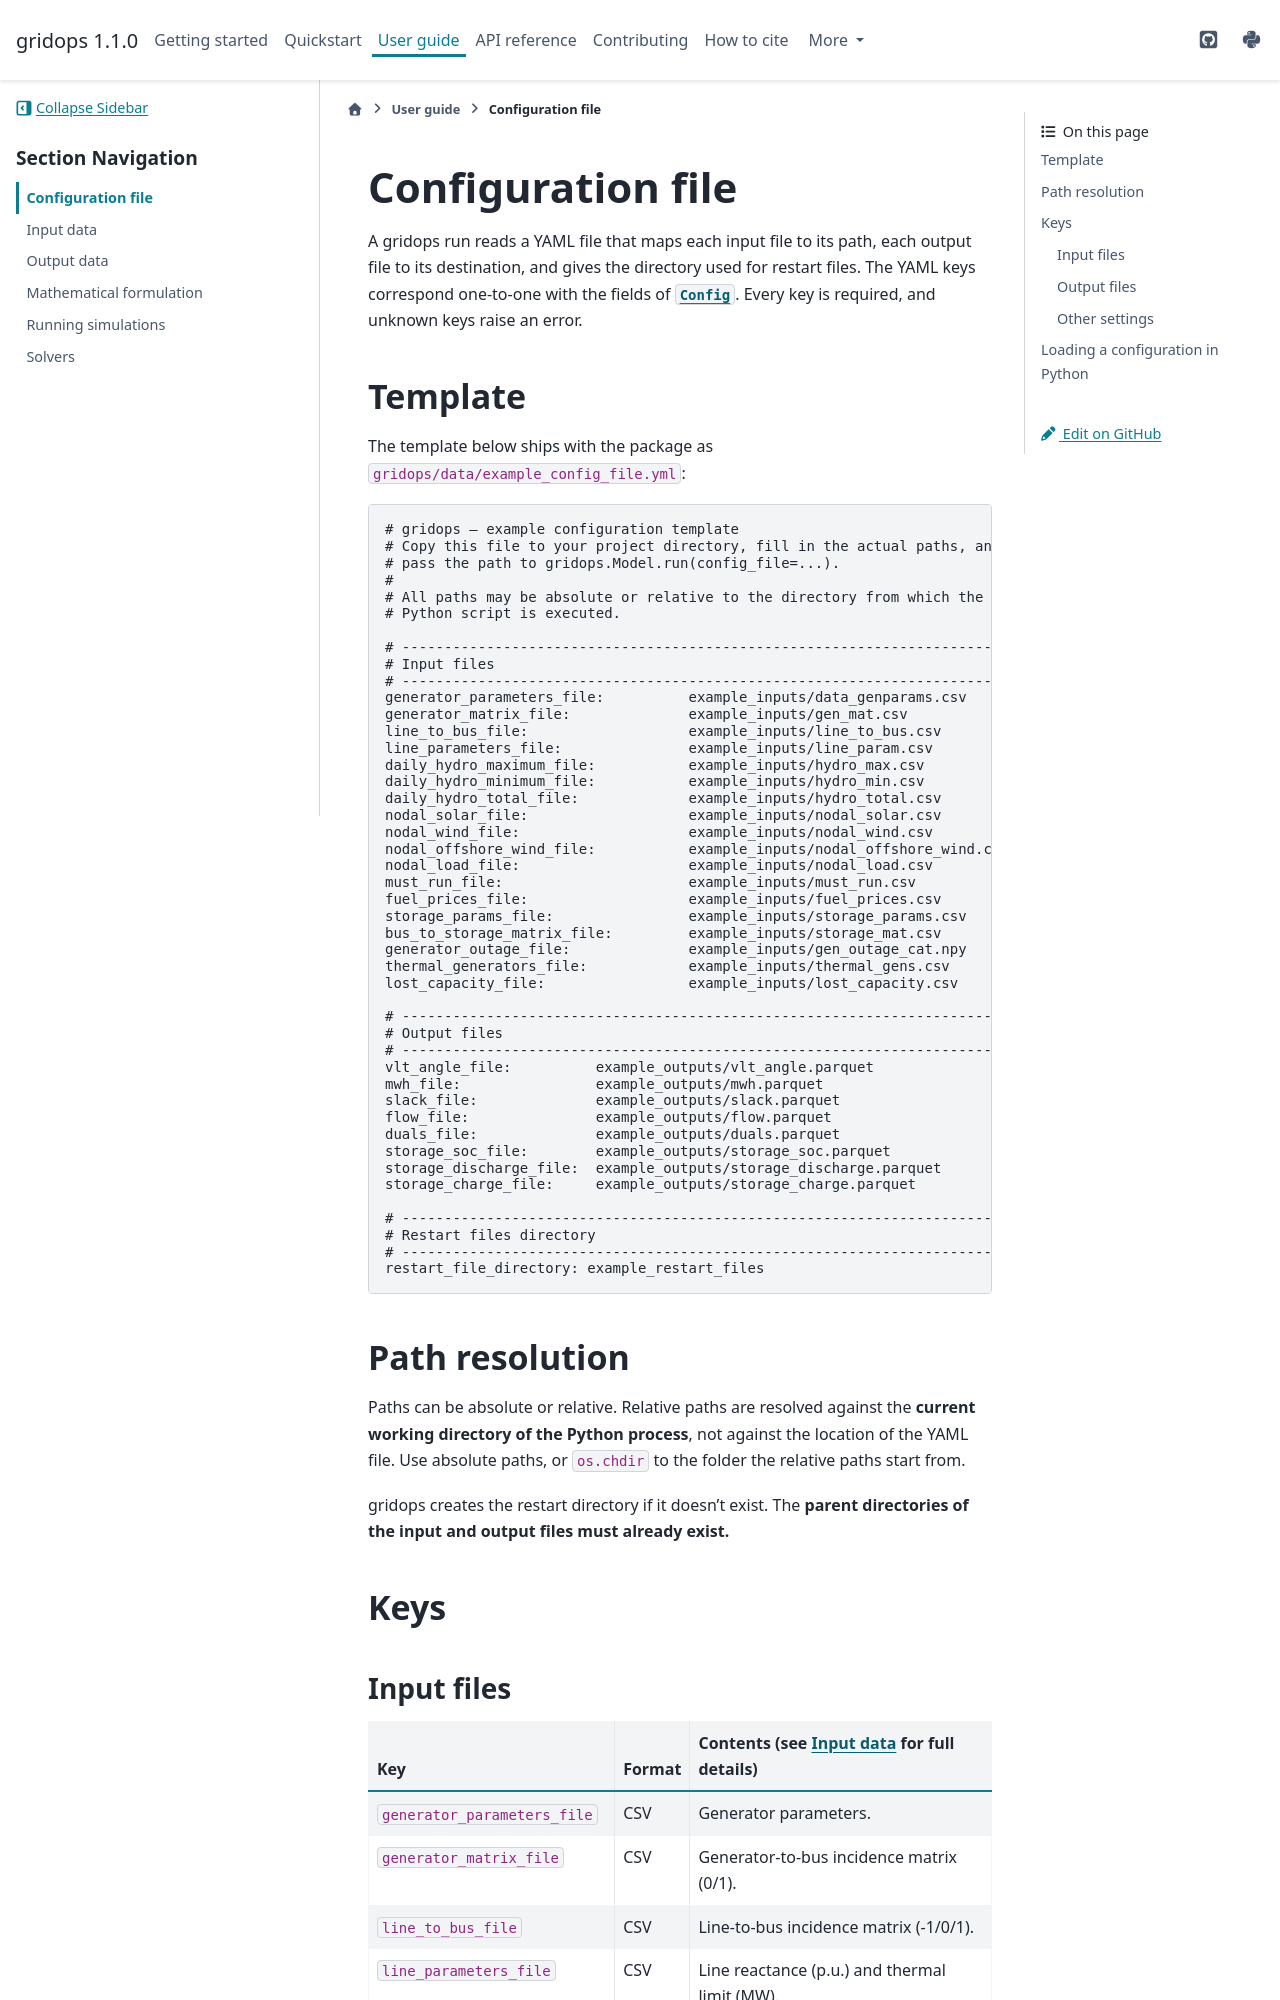

repository: IMMM-SFA/gridops · page: user_guide/configuration.html · generator: sphinx

Configuration file
==================

A gridops run reads a YAML file that maps each input file to its path, each output
file to its destination, and gives the directory used for restart files. The
YAML keys correspond one-to-one with the fields of
:class:`~gridops.configuration.Config`. Every key is required, and unknown keys raise
an error.

Template
--------

The template below ships with the package as ``gridops/data/example_config_file.yml``:

.. literalinclude:: ../../../gridops/data/example_config_file.yml
   :language: yaml

Path resolution
---------------

Paths can be absolute or relative. Relative paths are resolved against the **current
working directory of the Python process**, not against the location of the YAML
file. Use absolute paths, or ``os.chdir`` to the folder the relative paths start
from.

gridops creates the restart directory if it doesn't exist. The **parent directories
of the input and output files must already exist.**

Keys
----
